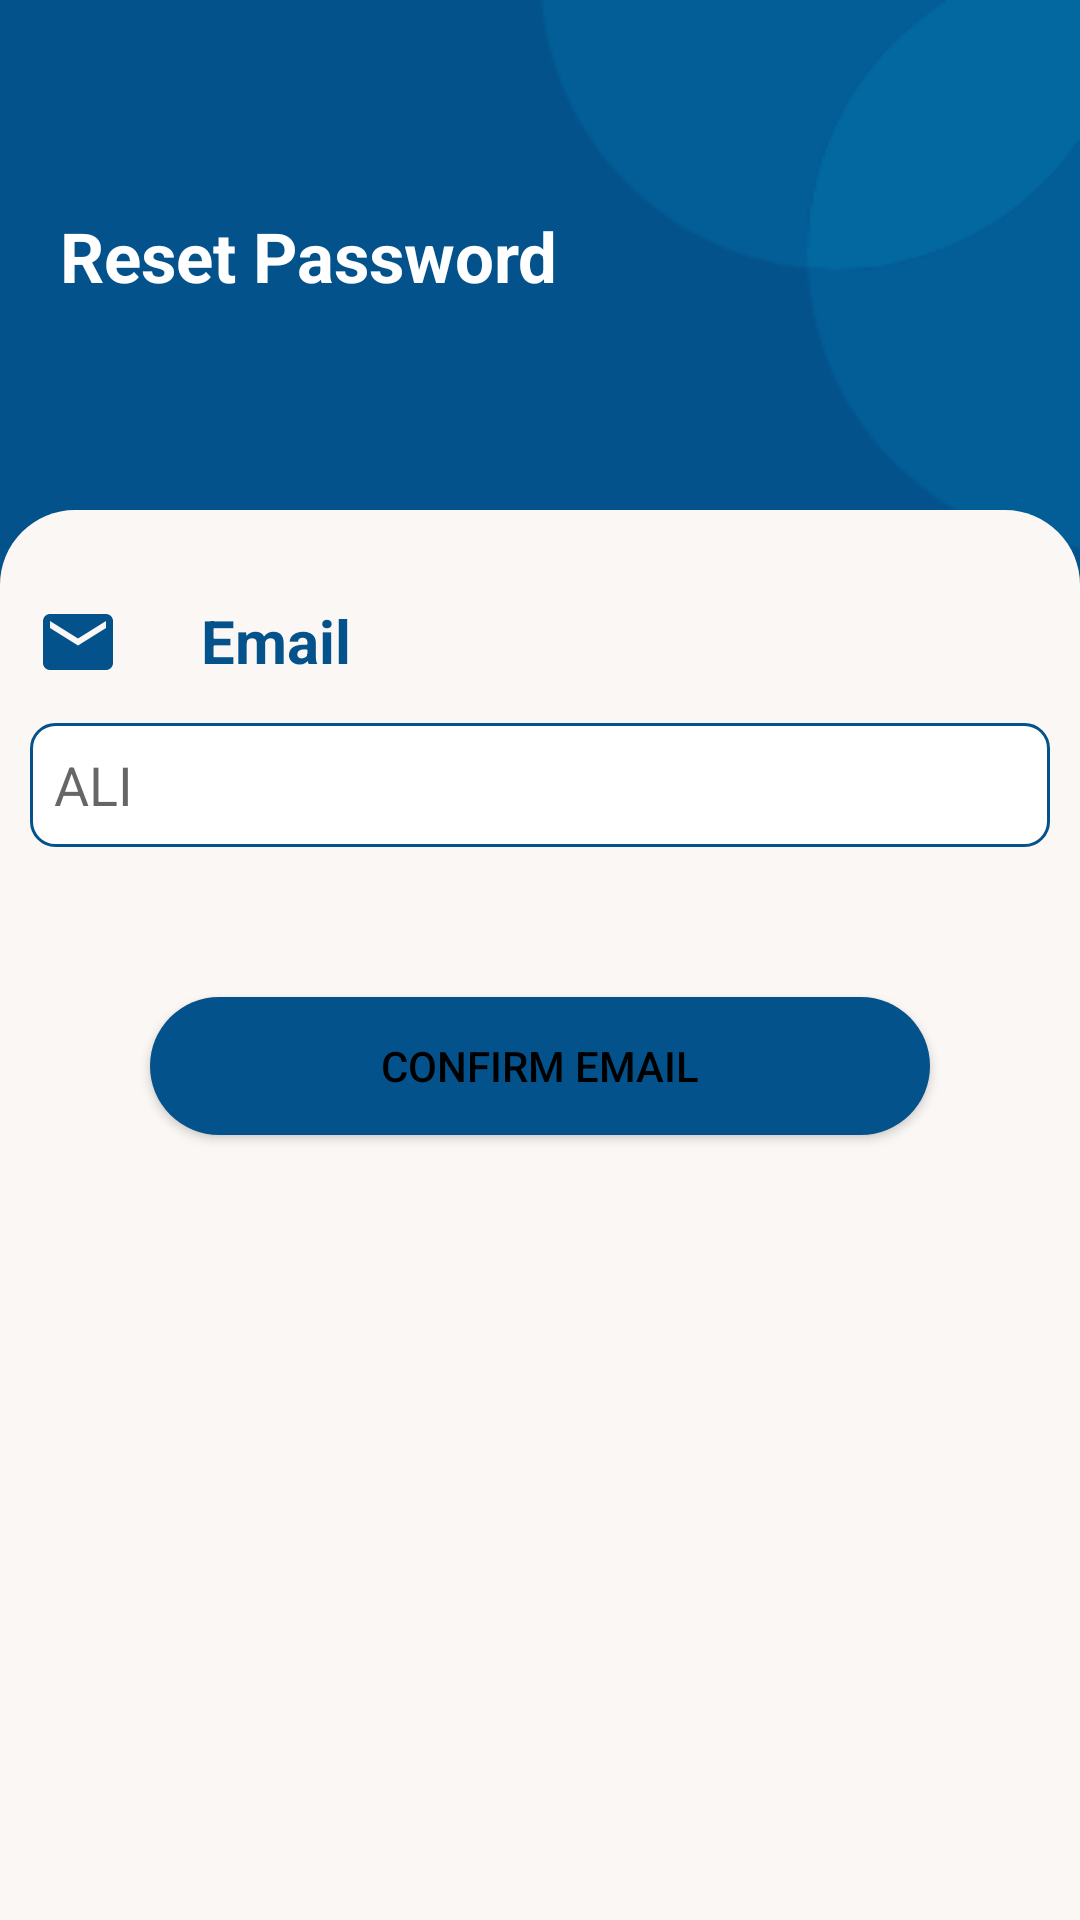

Produce the Android XML layout that renders to this screen, including the resource entries it uses.
<!-- AndroidManifest.xml: application theme AppTheme -->
<!-- res/layout/activity_forget_password.xml -->
<?xml version="1.0" encoding="utf-8"?>
<RelativeLayout
    xmlns:android="http://schemas.android.com/apk/res/android"
    xmlns:app="http://schemas.android.com/apk/res-auto"
    xmlns:tools="http://schemas.android.com/tools"
    android:layout_width="match_parent"
    android:layout_height="match_parent"
    android:id="@+id/bg"

    android:background="@drawable/bg_signup"
    tools:context=".Activities.ForgetPasswordActivity">


    <TextView
        android:layout_gravity="center"
        android:layout_width="match_parent"
        android:layout_height="wrap_content"
        android:text="Reset Password"
        android:id="@+id/greetings"
        android:layout_marginStart="20dp"
        android:layout_marginTop="70dp"
        android:textSize="23sp"
        android:textStyle="bold"
        android:textColor="@color/white"/>
    <LinearLayout
        android:layout_width="match_parent"
        android:layout_marginTop="170dp"
        android:layout_height="match_parent"
        android:background="@drawable/cardview_background"
        android:orientation="vertical"
        tools:ignore="RtlSymmetry">






        <LinearLayout
            android:visibility="visible"
            android:layout_width="match_parent"
            android:id="@+id/emaillyt"
            android:layout_height="280dp"
            android:layout_marginTop="30dp"
            android:weightSum="2.5"
            android:orientation="vertical">

            <LinearLayout
                android:layout_width="match_parent"
                android:layout_height="0dp"
                android:layout_weight="0.35"
                android:orientation="horizontal">

                <ImageView
                    android:layout_width="28dp"
                    android:layout_height="28dp"
                    android:layout_marginHorizontal="12dp"
                    android:src="@drawable/ic_baseline_mail_24"/>

                <Space
                    android:layout_width="0dp"
                    android:layout_height="match_parent"
                    android:layout_marginLeft="15dp"
                    android:layout_marginStart="15dp" />

                <TextView
                    android:layout_width="wrap_content"
                    android:layout_height="wrap_content"
                    android:text="@string/email"
                    android:textColor="@color/lightgray"
                    android:textSize="20sp"
                    android:textStyle="bold"/>


            </LinearLayout>



            <Space
                android:layout_width="match_parent"
                android:layout_height="0dp"
                android:layout_weight="0.1"/>

            <EditText
                android:background="@drawable/background_ed_txt"
                android:layout_width="match_parent"
                android:layout_height="0dp"
                android:layout_weight="0.45"
                android:maxLines="1"
                android:gravity="center_vertical"
                android:hint="@string/ali"
                android:paddingHorizontal="8dp"
                android:layout_marginHorizontal="10dp"
                android:id="@+id/email"
                android:inputType="textEmailAddress"
                android:textColor="@color/lightgray"
                android:autoSizeMaxTextSize="15sp"
                android:autoSizeMinTextSize="10sp"
                android:autoSizeTextType="uniform"
                tools:targetApi="o" />

            <Button
                android:layout_width="match_parent"
                android:layout_height="0dp"
                android:layout_weight=".5"

                android:layout_marginTop="50dp"
                android:layout_below="@id/email"
                android:layout_marginHorizontal="50dp"
                android:background="@drawable/backbgblue"
                android:id="@+id/btn"
                android:layout_centerInParent="true"
                android:text="Confirm Email"

                />
        </LinearLayout>




<include
    layout="@layout/activity_create_password"/>

</LinearLayout>

</RelativeLayout>
<!-- res/layout/activity_create_password.xml (included above) -->
<?xml version="1.0" encoding="utf-8"?>
<LinearLayout
    xmlns:android="http://schemas.android.com/apk/res/android"
    xmlns:app="http://schemas.android.com/apk/res-auto"
    xmlns:tools="http://schemas.android.com/tools"
    android:layout_width="match_parent"
    android:layout_height="match_parent"
    android:id="@+id/createpasslyt"
    android:visibility="gone"
    android:orientation="vertical">



    <LinearLayout
        android:layout_width="match_parent"
        android:layout_height="130dp"
        android:layout_marginTop="10dp"
        android:orientation="vertical">

        <LinearLayout
            android:layout_width="match_parent"
            android:layout_height="0dp"
            android:layout_weight="0.67"
            android:orientation="horizontal">

            <ImageView
                android:layout_width="28dp"
                android:layout_height="28dp"

                android:layout_marginHorizontal="12dp"
                android:src="@drawable/ic_baseline_vpn_key_24"
                app:tint="@color/lightgray" />

            <Space
                android:layout_width="0dp"
                android:layout_height="match_parent"
                android:layout_marginLeft="15dp"
                android:layout_marginStart="15dp" />

            <TextView
                android:layout_width="wrap_content"
                android:layout_height="wrap_content"
                android:text="@string/password"
                android:textColor="@color/lightgray"
                android:textSize="20sp"
                android:textStyle="bold"/>


        </LinearLayout>



        <Space
            android:layout_width="match_parent"
            android:layout_height="0dp"
            android:layout_weight="0.1"/>

        <EditText
            android:background="@drawable/background_ed_txt"
            android:layout_width="match_parent"
            android:layout_height="0dp"
            android:layout_weight="0.7"
            android:maxLines="1"
            android:id="@+id/confirm_pass"
            android:hint="Enter New Password"
            android:gravity="center_vertical"
            android:paddingHorizontal="8dp"
            android:layout_marginHorizontal="10dp"
            android:inputType="textPassword"
            android:textColor="@color/lightgray"
            android:autoSizeMaxTextSize="15sp"
            android:autoSizeMinTextSize="10sp"
            android:autoSizeTextType="uniform"
            tools:targetApi="o" />
        <Space
            android:layout_width="match_parent"
            android:layout_height="0dp"
            android:layout_weight="0.3"/>

        <EditText
            android:background="@drawable/background_ed_txt"
            android:layout_width="match_parent"
            android:layout_height="0dp"
            android:layout_weight="0.7"
            android:maxLines="1"
            android:id="@+id/confirm_pass1"
            android:hint="Repeat passwor"
            android:gravity="center_vertical"
            android:paddingHorizontal="8dp"
            android:layout_marginHorizontal="10dp"
            android:inputType="textPassword"
            android:textColor="@color/lightgray"
            android:autoSizeMaxTextSize="15sp"
            android:autoSizeMinTextSize="10sp"
            android:autoSizeTextType="uniform"
            tools:targetApi="o" />

    </LinearLayout>




    <Button
        android:layout_width="match_parent"
        android:layout_height="45dp"
        android:layout_gravity="center"
        android:id="@+id/btn_confirm"
        android:layout_marginHorizontal="50dp"
        android:gravity="center"
        android:layout_marginTop="30dp"
        android:background="@drawable/backbgblue"
        android:text="Confirm Password"
        />



</LinearLayout>
<!-- resources referenced by this layout -->
<resources>
  <color name="lightgray">#03528B</color>
  <color name="white">#FFFFFF</color>
  <!-- drawable backbgblue (drawable) -->
  <shape xmlns:android="http://schemas.android.com/apk/res/android"
      android:shape="rectangle" >
  
  
      <solid
  
  android:color="@color/lightgray"
          />
  <corners
      android:radius="100dp"/>
  
  
  </shape>
  <!-- drawable background_ed_txt (drawable) -->
  <?xml version="1.0" encoding="utf-8"?>
  <shape xmlns:android="http://schemas.android.com/apk/res/android">
  
      <solid android:color="@color/white"/>
      <stroke android:color="#03528B" android:width="1dp"/>
      <corners android:topRightRadius="8dp" android:topLeftRadius="8dp"
          android:bottomRightRadius="8dp" android:bottomLeftRadius="8dp"
          />
  
  </shape>
  <!-- drawable bg_signup: png bitmap (drawable, 8596 bytes) -->
  <!-- drawable cardview_background (drawable) -->
  <?xml version="1.0" encoding="utf-8"?>
  <shape xmlns:android="http://schemas.android.com/apk/res/android">
  
      <solid android:color="@color/offwhite"/>
          <corners android:topLeftRadius="25dp"
              android:topRightRadius="25dp"/>
  
  
  
  </shape>
  <!-- drawable ic_baseline_mail_24 (drawable) -->
  <vector android:height="24dp" android:tint="#03528B"
      android:viewportHeight="24" android:viewportWidth="24"
      android:width="24dp" xmlns:android="http://schemas.android.com/apk/res/android">
      <path android:fillColor="@android:color/white" android:pathData="M20,4L4,4c-1.1,0 -1.99,0.9 -1.99,2L2,18c0,1.1 0.9,2 2,2h16c1.1,0 2,-0.9 2,-2L22,6c0,-1.1 -0.9,-2 -2,-2zM20,8l-8,5 -8,-5L4,6l8,5 8,-5v2z"/>
  </vector>
  <string name="ali">ALI</string>
  <string name="email">Email</string>
  <string name="password">Password</string>
  <style name="AppTheme" parent="Theme.MaterialComponents.Light.NoActionBar">
          
          <item name="colorPrimary">@color/colorPrimary</item>
          <item name="colorPrimaryDark">@color/colorPrimaryDark</item>
          <item name="colorAccent">@color/colorAccent</item>
          <item name="android:windowFullscreen">true</item>
          <item name="android:textColor">@android:color/black</item>
      </style>
  <color name="offwhite">#fbf7f5</color>
  <color name="colorPrimary">#1565c0</color>
  <color name="colorPrimaryDark">#003c8f</color>
  <color name="colorAccent">#5e92f3</color>
</resources>
